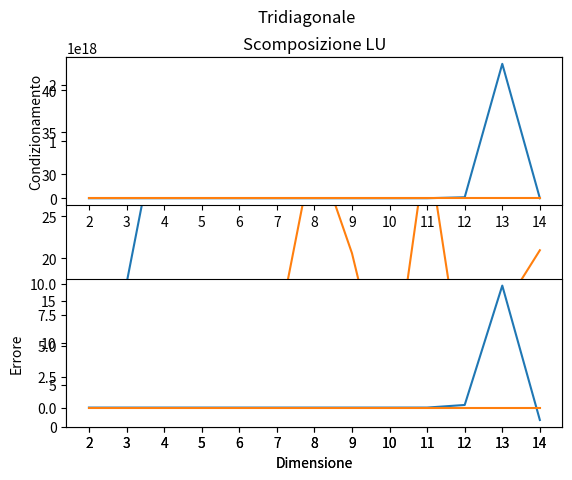

This chart was generated by the following Python code:
import numpy as np
import scipy
import scipy.linalg
import scipy.linalg.decomp_lu as LUdec 
import matplotlib.pyplot as plt

maxDim = 15

"""
Dato un problema test di dimensione variabile la cui soluzione esatta sia il vettore x di tutti elementi unitari e b il termine noto
ottenuto moltiplicando la matrice A per la soluzione x discutere:
    • il numero di condizione (o una stima di esso)
    • la soluzione del sistema lineare Ax=b con la fattorizzazione LU con pivoting.
Testare su una matrice di numeri casuali A generata con la funzione randn di Matlab, (n variabile fra 10 e 1000)
"""

def generateLRProblem(n):
    
    #Generate random elements in matrix
    A = np.random.randint(10,1000,(n,n))
    
    #A vector of all ones as x
    x = np.ones((n, 1))
    
    #The known term, obtained by the matrix multiplication of x and A matrix
    b = A@x
    
    #Calculate condition number
    cond = np.linalg.norm(A)*np.linalg.norm(np.linalg.inv(A))
    
    #LU factorization to solve linear sysyem
    piv, L, R = scipy.linalg.lu(A)
    
    #First step of LU with pivoting (find y) (Ly = Pb -> y=Pb•L^-1)
    y = np.linalg.solve(L,piv@b)
    
    #Second step of LU with pivoting (find x)
    x2 = np.linalg.solve(R,y)
    
    #Find relative error
    relErr = np.linalg.norm(x2-x)/np.linalg.norm(x)
    
    return cond, relErr

"""
Dato un problema test di dimensione variabile la cui soluzione esatta sia il vettore x di tutti elementi unitari e b il
termine noto ottenuto moltiplicando la matrice A per la soluzione x discutere:
    • il numero di condizione (o una stima di esso)
    • la soluzione del sistema lineare Ax=b con la fattorizzazione di Cholesky.
Testare sulla matrice di Hilbert, (n variabile fra 2 e 15).
"""
def generateCholeskyProblem(n):
    
    #Generate hilbert matrix
    AHil = scipy.linalg.hilbert(n)
    
    #Generate tridiagonal matrix
    ATri = generate_tri(n)
    
    #A vector of all ones as x
    x = np.ones((n, 1))
    
    #The known term, obtained by the matrix multiplication of x and A matrix
    bHil = AHil@x
    bTri = ATri@x
    
    #Calculate condition number
    condHil = np.linalg.norm(AHil)*np.linalg.norm(np.linalg.inv(AHil))
    condTri = np.linalg.norm(ATri)*np.linalg.norm(np.linalg.inv(ATri))
    
    #Decompose matrix with cholesky
    try:
        """
        La matrice di Hilbert nonostante sia simmetrica non è sempre definita
        positiva (n minore di 14) (non tutti gli autovalori sono strettamente > 0)
        quindi non si puo sempre scomporre con Cholesky
        """
        canHilbert = True
        CHil = scipy.linalg.cholesky(AHil, lower = True) 
        
    except:
        canHilbert = False
        condHil = -1
        relErrHil = -1
        print("Impossibile scomporre Hilbert con dimensione {} con Cholesky (non positiva)".format(n))
        
        
    #No problems with cholesky on tridiagonal as always positive
    CTri = scipy.linalg.cholesky(ATri, lower = True)
    
    #Transpose cholesky matrix to obtain upper triangular matrix
    if canHilbert:
        CTHil = CHil.T;
    CTTri = CTri.T;
    
    #Proceed like normal LU solve
    if canHilbert:
        yHil = np.linalg.solve(CHil,bHil)
        xHil = np.linalg.solve(CTHil,yHil)
    
    yTri = np.linalg.solve(CTri,bTri)
    xTri = np.linalg.solve(CTTri,yTri)
    
    #Find relative error
    if canHilbert:
        relErrHil = np.linalg.norm(xHil-x)/np.linalg.norm(x)
    relErrTri = np.linalg.norm(xTri-x)/np.linalg.norm(x)
        
    
    return condHil, relErrHil, condTri, relErrTri

#Generates reqeuested tridiagonal matrix
def generate_tri(ndim):
    M = np.zeros((ndim,ndim))
    for i in range(0,np.shape(M)[0]):
        (M[i])[i] = 9
    
        if (i < (np.shape(M)[0])-1):
            (M[i])[i+1] = -4
            (M[i+1])[i] = -4
    return M


#Save condition number and relative errors for each dimension
allCondLU = np.zeros(maxDim-2)
allRelErrLU = np.zeros(maxDim-2)
allCondChHil = np.zeros(maxDim-2)
allRelErrChHil = np.zeros(maxDim-2)
allCondChTri = np.zeros(maxDim-2)
allRelErrChTri = np.zeros(maxDim-2)

#Solve LU and cholesky for each dimension
for i in range(2,maxDim):
    
    #LU
    cond, relErr = generateLRProblem(i)
    allCondLU[i-2] = cond
    allRelErrLU[i-2] = relErr
    
    #Cholesky
    condHil, relErrHil, condTri, relErrTri = generateCholeskyProblem(i)
    allCondChHil[i-2] = condHil
    allRelErrChHil[i-2] = relErrHil
    allCondChTri[i-2] = condTri
    allRelErrChTri[i-2] = relErrTri

#Change to false to display the whole graph
zoomIntoRelErr = True
zoomMargin = 10

#Plot condition number LU
plt.title("Scomposizione LU")
plt.plot(np.arange(2,maxDim), allCondLU, label="Condizionamento")
plt.plot(np.arange(2,maxDim), allRelErrLU,label="Errore relativo")
plt.xticks(np.arange(2, maxDim))
plt.xlabel("Dimensione")
if zoomIntoRelErr:
    plt.ylim(0,(max(allRelErrLU)+zoomMargin))
plt.legend()
plt.show()

#Plot condition number Cholesky
plt.xticks(np.arange(2, maxDim))
plt.subplot(2, 1, 1)
plt.plot(np.arange(2,maxDim), allCondChHil)
plt.ylabel("Condizionamento")

plt.xticks(np.arange(2, maxDim))
plt.subplot(2, 1, 2)
plt.plot(np.arange(2,maxDim), allRelErrChHil)
plt.xlabel("Dimensione")
plt.ylabel("Errore")
plt.suptitle("Hilbert")

plt.subplots_adjust(hspace=0.5)
plt.show()

plt.xticks(np.arange(2, maxDim))
plt.subplot(2, 1, 1)
plt.plot(np.arange(2,maxDim), allCondChTri)
plt.ylabel("Condizionamento")

plt.xticks(np.arange(2, maxDim))
plt.subplot(2, 1, 2)
plt.plot(np.arange(2,maxDim), allRelErrChTri)
plt.xlabel("Dimensione")
plt.ylabel("Errore")
plt.suptitle("Tridiagonale")
plt.subplots_adjust(hspace=0.5)
plt.show()